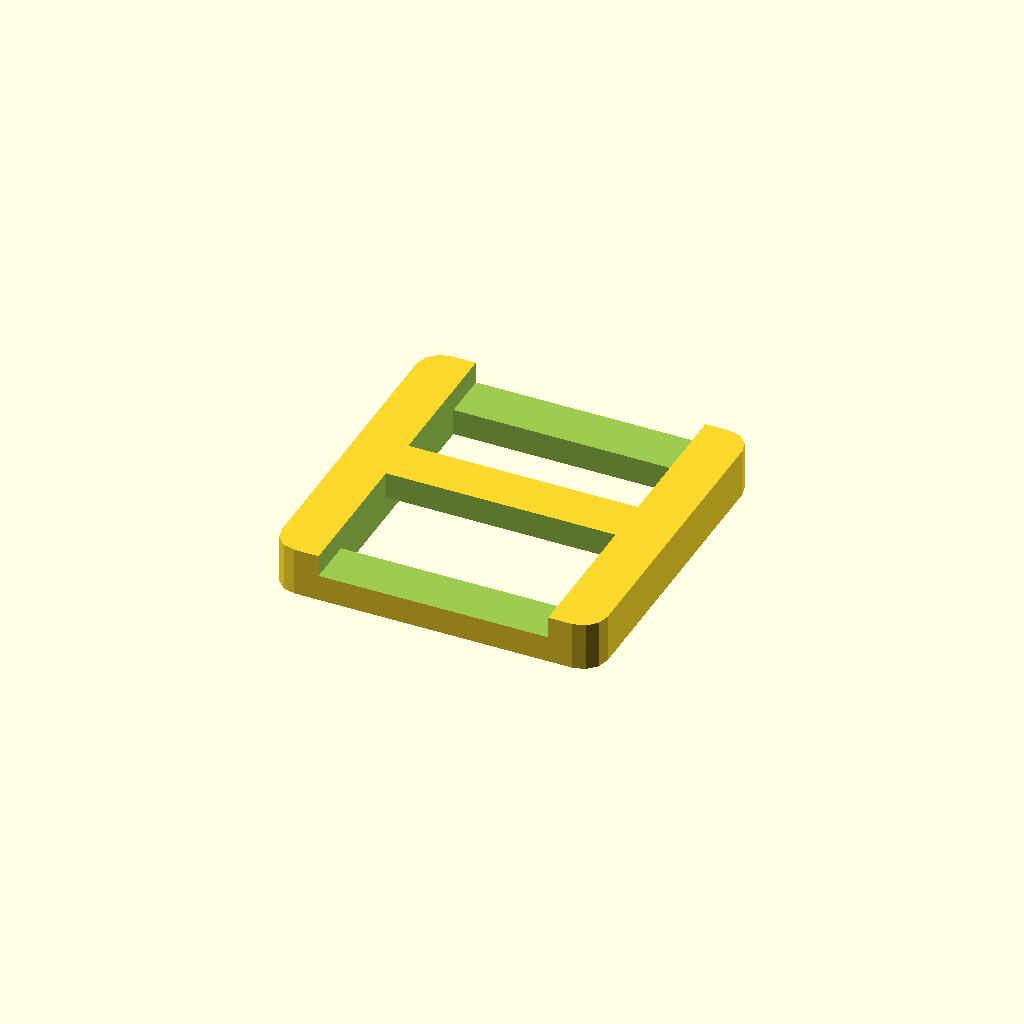
Cell 1: the model at its default parameters.
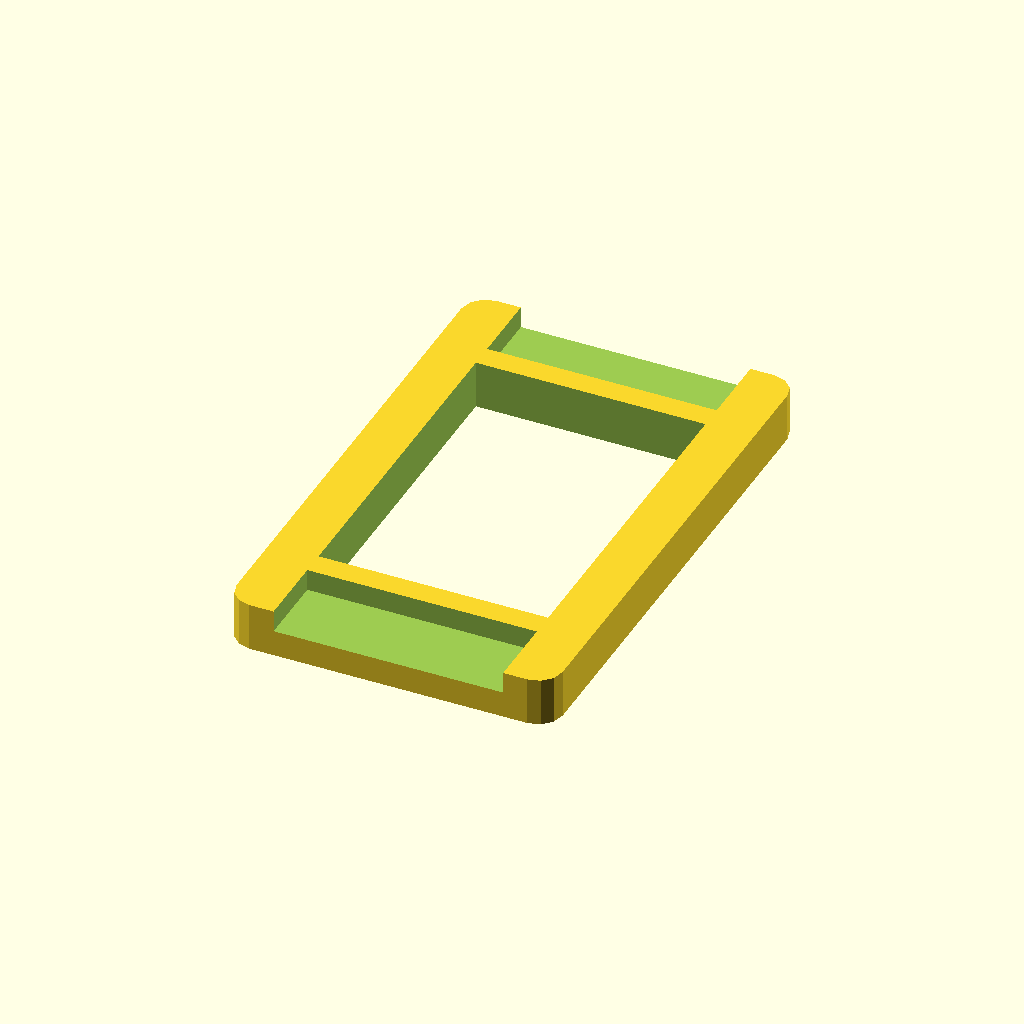
Cell 2: the same model with thickness = 2.
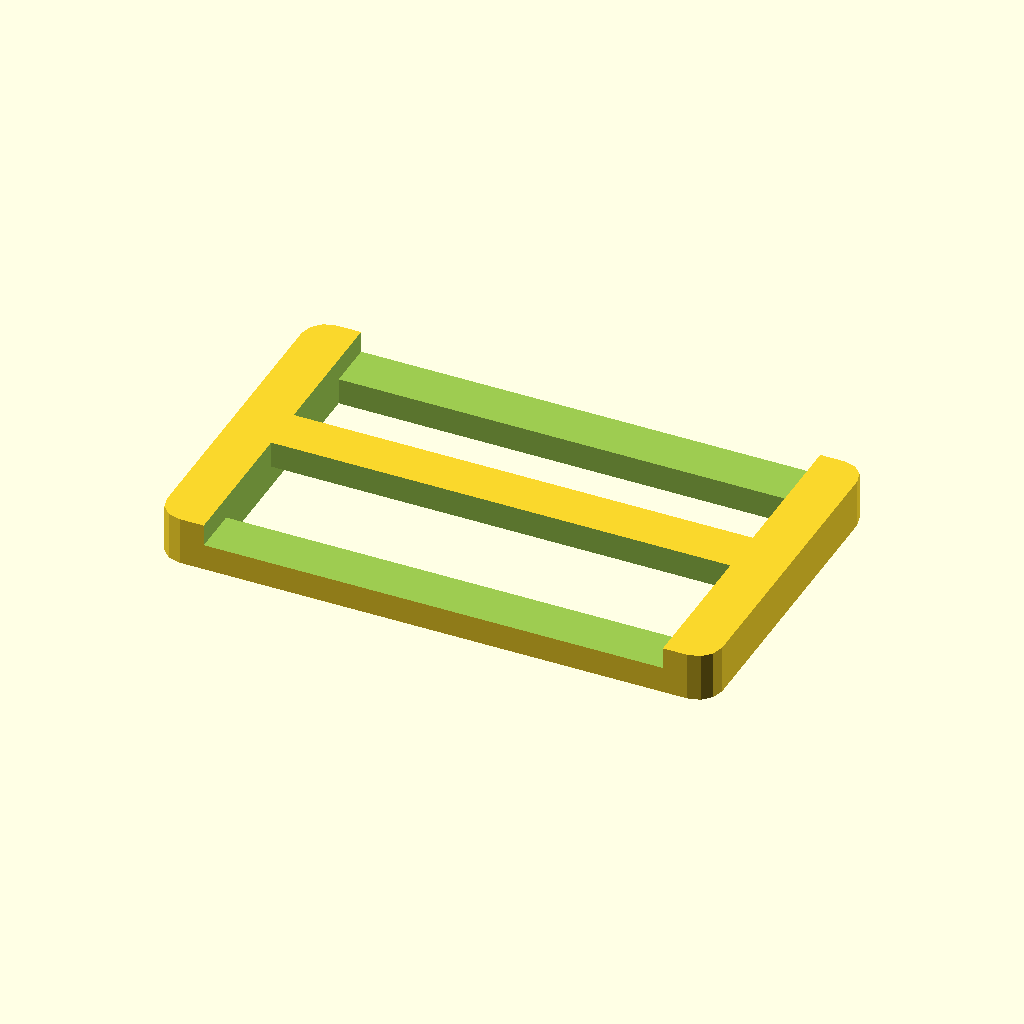
Cell 3 — width set to 19.05, the other parameters unchanged.
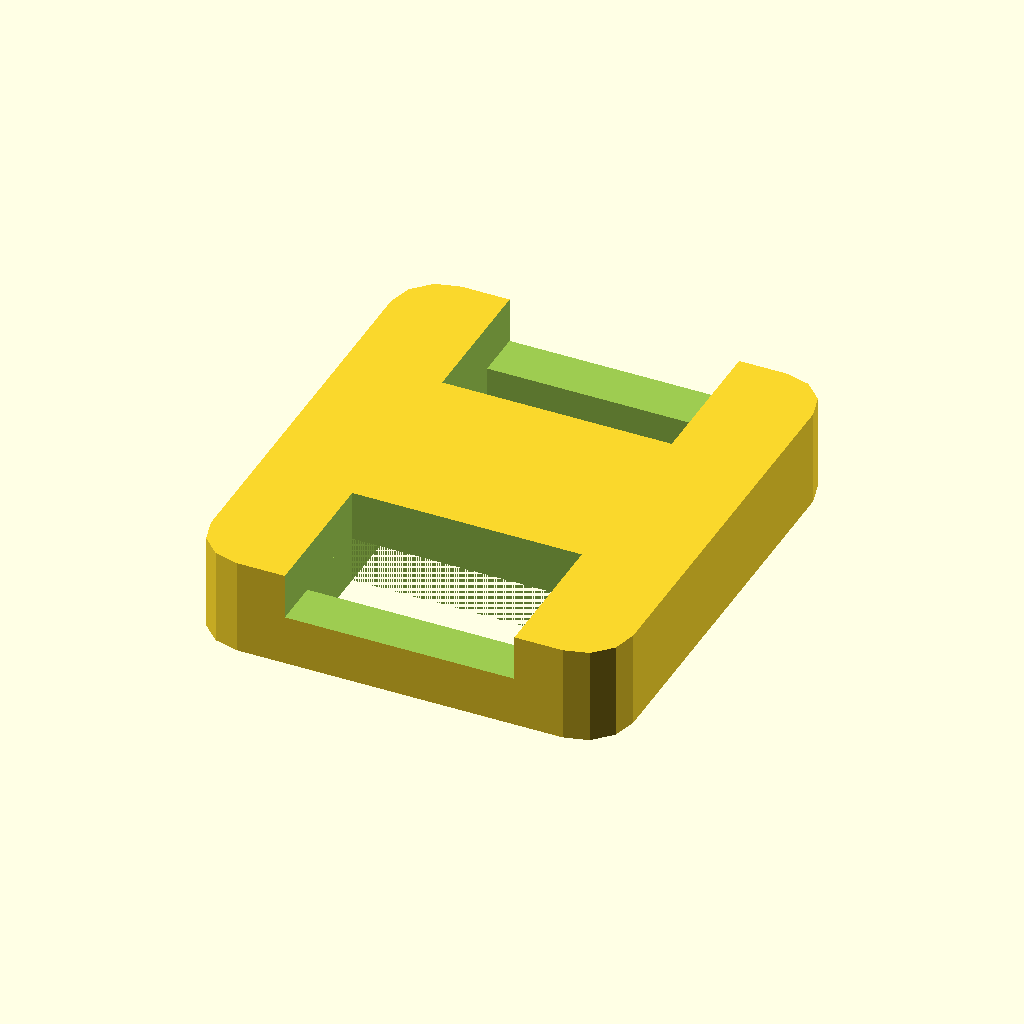
Cell 4: the same model with BULK = 4.
All cells are drawn from one camera (rotation 55°, 0°, 25°, orthographic, colour scheme Cornfield), so only the parameter changes between them.
The OpenSCAD source (inputs/thingiverse/files/thing-2047382/files/buckle.scad):
//Parametric tri-glide webbing buckle

//INCH = 25.4;

//Width of webbing in mm
width = 9.525;

//Thickness of webbing
thickness = 1; //[0.5:0.1:2.0]

//Base thickness of buckle structure
BULK = 2;

module buckle(webbing_width, webbing_thickness=2) {
    width = webbing_width + 2*BULK;
    length = 4*webbing_thickness + 3 * BULK;
    difference() {
        minkowski() {
            cube([width-BULK, length-BULK, BULK/2], center=true);
            cylinder(BULK/2, BULK/2, BULK/2, center=true, $fn=12);
        }
        translate([0, -1.5*BULK, 0])
            cube([webbing_width, 2*webbing_thickness, 2*BULK], center=true);
        translate([0, 1.5*BULK, 0])
            cube([webbing_width, 2*webbing_thickness, 2*BULK], center=true);
        translate([0, 0, -BULK/4-0.1]) {
            cube([webbing_width, 2*BULK, BULK/2], center=true);
        }
        translate([0, 2*webbing_thickness+BULK, BULK/4+0.1]) {
            cube([webbing_width, 2*BULK, BULK/2], center=true);
        }
        translate([0, -2*webbing_thickness-BULK, BULK/4+0.1]) {
            cube([webbing_width, 2*BULK, BULK/2], center=true);
        }
    }
}

buckle(width, 2*thickness);
Parameter table extracted from the source (name, type, default, range or options):
width: number, default 9.525
thickness: number, default 1, range 0.5 to 2, step 0.1
BULK: number, default 2
